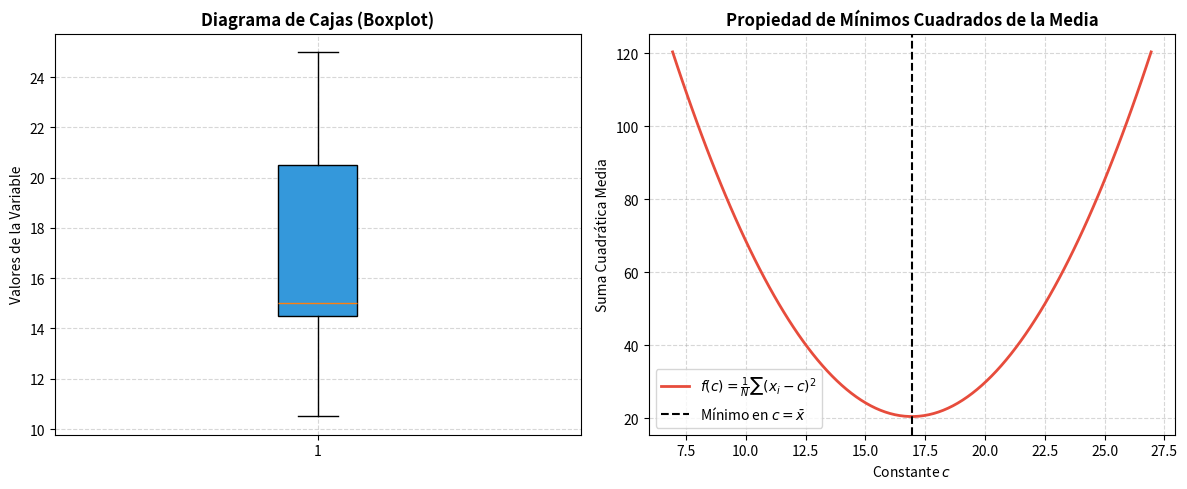

Write Python code to recreate this figure.
import os
import numpy as np
import scipy.stats as stats
import matplotlib.pyplot as plt

print("=== INICIANDO PRUEBAS DE SIMULACIÓN PARA LECCIÓN 4 ===")

# --- PROMEDIOS Y PROPIEDADES ---
datos = np.array([10.5, 12.0, 14.5, 15.0, 15.0, 18.0, 20.5, 22.0, 25.0])
pesos = np.array([1, 2, 1, 3, 2, 1, 2, 1, 1])

# 1. Media Aritmética simple
media_art = np.mean(datos)
# 2. Media Ponderada
media_pond = np.sum(datos * pesos) / np.sum(pesos)

# 3. Propiedades de la Media
# P1: Suma de desviaciones respecto a la media es cero
suma_desv = np.sum(datos - media_art)
print(f"P1 - Suma de desviaciones respecto a la media: {suma_desv:.5e} (Esperado: 0)")
assert np.isclose(suma_desv, 0, atol=1e-10)

# P2: Cambio de origen
c_orig = 5.0
assert np.isclose(np.mean(datos + c_orig), media_art + c_orig, atol=1e-10)

# P3: Cambio de escala
c_esc = 2.5
assert np.isclose(np.mean(datos * c_esc), media_art * c_esc, atol=1e-10)

# P4: Descomponibilidad
sub1 = np.array([10.5, 12.0, 14.5])
sub2 = np.array([15.0, 15.0, 18.0, 20.5, 22.0, 25.0])
media_comb = (len(sub1) * np.mean(sub1) + len(sub2) * np.mean(sub2)) / len(datos)
assert np.isclose(media_comb, media_art, atol=1e-10)

# 4. Mediana
mediana_val = np.median(datos)

# 5. Moda
moda_val = stats.mode(datos, keepdims=True).mode[0]

# 6. Media Geométrica
m_geom = stats.gmean(datos)
m_geom_art = np.exp(np.mean(np.log(datos)))
assert np.isclose(m_geom, m_geom_art, atol=1e-5)

# 7. Media Armónica
m_arm = stats.hmean(datos)
m_arm_art = len(datos) / np.sum(1.0 / datos)
assert np.isclose(m_arm, m_arm_art, atol=1e-5)

# Desigualdad fundamental H <= G <= Media
print(f"Desigualdad Promedios: H ({m_arm:.4f}) <= G ({m_geom:.4f}) <= X_bar ({media_art:.4f})")
assert m_arm <= m_geom <= media_art

# --- CUANTILES Y DATOS AGRUPADOS ---
q1 = np.percentile(datos, 25)
q2 = np.percentile(datos, 50)
q3 = np.percentile(datos, 75)
iqr_val = q3 - q1

# --- DISPERSIÓN ---
var_pob = np.var(datos, ddof=0)
std_pob = np.std(datos, ddof=0)
cv_pearson = std_pob / abs(media_art)

# Minimización del Error Cuadrático Medio en c = media
c_vals = np.linspace(media_art - 10, media_art + 10, 100)
ecm_vals = [np.mean((datos - c)**2) for c in c_vals]
c_opt = c_vals[np.argmin(ecm_vals)]
print(f"Minimización ECM: c óptimo gráfico = {c_opt:.4f} vs Media real = {media_art:.4f}")
assert np.isclose(c_opt, media_art, atol=0.2)

# --- VARIABLE TIPIFICADA (Z-SCORE) ---
z_scores = (datos - media_art) / std_pob
print(f"Z-Score - Media de Z: {np.mean(z_scores):.5e}, Varianza de Z: {np.var(z_scores):.4f}")
assert np.isclose(np.mean(z_scores), 0, atol=1e-10)
assert np.isclose(np.var(z_scores), 1, atol=1e-10)

# --- MEDIDAS DE FORMA ---
asimetria_pearson = (media_art - moda_val) / std_pob
curtosis_fisher = stats.kurtosis(datos, fisher=True)

print(f"Forma - Asimetría Pearson: {asimetria_pearson:.4f}, Curtosis Fisher: {curtosis_fisher:.4f}")

# --- RECTIFICACIÓN Y GENERACIÓN GRÁFICA DE PRUEBA ---
fig, axs = plt.subplots(1, 2, figsize=(12, 5))

# Plot 1: Boxplot con Tukey fences
axs[0].boxplot(datos, vert=True, patch_artist=True, boxprops=dict(facecolor='#3498db', color='black'))
axs[0].set_title('Diagrama de Cajas (Boxplot)', fontweight='bold')
axs[0].set_ylabel('Valores de la Variable')
axs[0].grid(True, ls='--', alpha=0.5)

# Plot 2: Parábola de Minimización del Error Cuadrático Medio
axs[1].plot(c_vals, ecm_vals, color='#e74c3c', lw=2, label=r'$f(c) = \frac{1}{N}\sum (x_i - c)^2$')
axs[1].axvline(media_art, color='black', ls='--', label=r'Mínimo en $c = \bar{x}$')
axs[1].set_title('Propiedad de Mínimos Cuadrados de la Media', fontweight='bold')
axs[1].set_xlabel('Constante $c$')
axs[1].set_ylabel('Suma Cuadrática Media')
axs[1].legend()
axs[1].grid(True, ls='--', alpha=0.5)

plt.tight_layout()
os.makedirs("scratch", exist_ok=True)
plt.savefig("scratch/test_figura_leccion_4.png", dpi=150)
plt.close()

print("=== PRUEBAS Y GENERACIÓN DE GRÁFICOS PARA LECCIÓN 4 COMPLETADAS ===")
